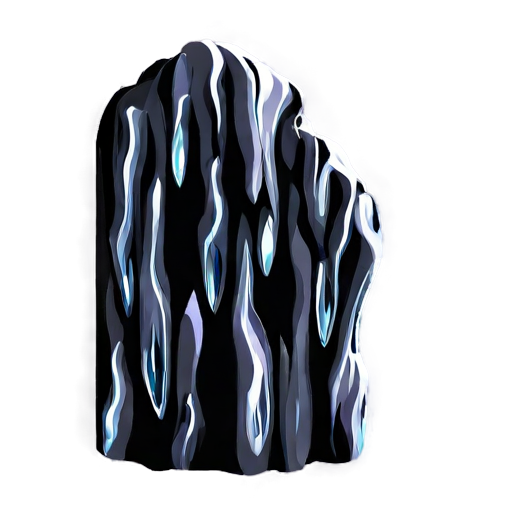
Generation parameters embedded in this image by AUTOMATIC1111 Stable Diffusion web UI or a fork of it (Forge, ...) (PNG 'parameters' text chunk):
simple background, white_black color, animated, no border, no outline, best quality, stalactite
Steps: 20, Sampler: DPM++ 2M SDE, Schedule type: Karras, CFG scale: 5, Seed: 684975447, Size: 512x512, Model hash: 8a58d18e75, Model: gameIconInstitute_v4XL, layerdiffusion_enabled: True, layerdiffusion_method: (SDXL) Only Generate Transparent Image (Attention Injection), layerdiffusion_weight: 1, layerdiffusion_ending_step: 1, layerdiffusion_fg_image: False, layerdiffusion_bg_image: False, layerdiffusion_blend_image: False, layerdiffusion_resize_mode: Crop and Resize, layerdiffusion_fg_additional_prompt: , layerdiffusion_bg_additional_prompt: , layerdiffusion_blend_additional_prompt: , Version: f2.0.1v1.10.1-previous-556-gcc378589